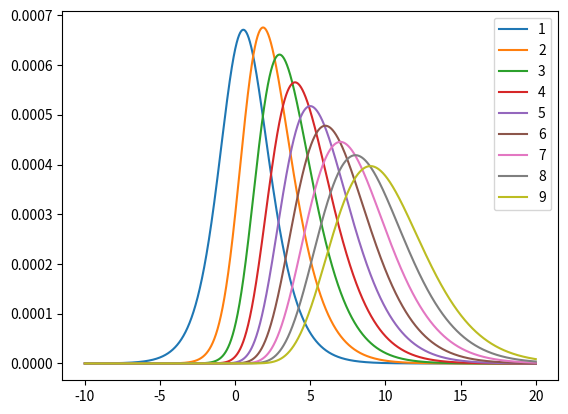

This figure's Python source:
__doc__="""module to play and try things of interest for the project"""

import matplotlib.pyplot as plt
import numpy as np

def sigmoid(t):
    return 1/(1+np.exp(-t))

def phi(t):
    return np.log(1+np.exp(t))


def plot1():
    t = np.linspace(-10,20, 10000)
    plt.figure()

    for n in range(1, 10):
        ph = phi(t)**n * sigmoid(-t)
        ph /= np.sum(ph)
        plt.plot( t, ph, label=f'{n}')
    plt.legend()


if __name__=='__main__':
    plot1()



    plt.show()

     